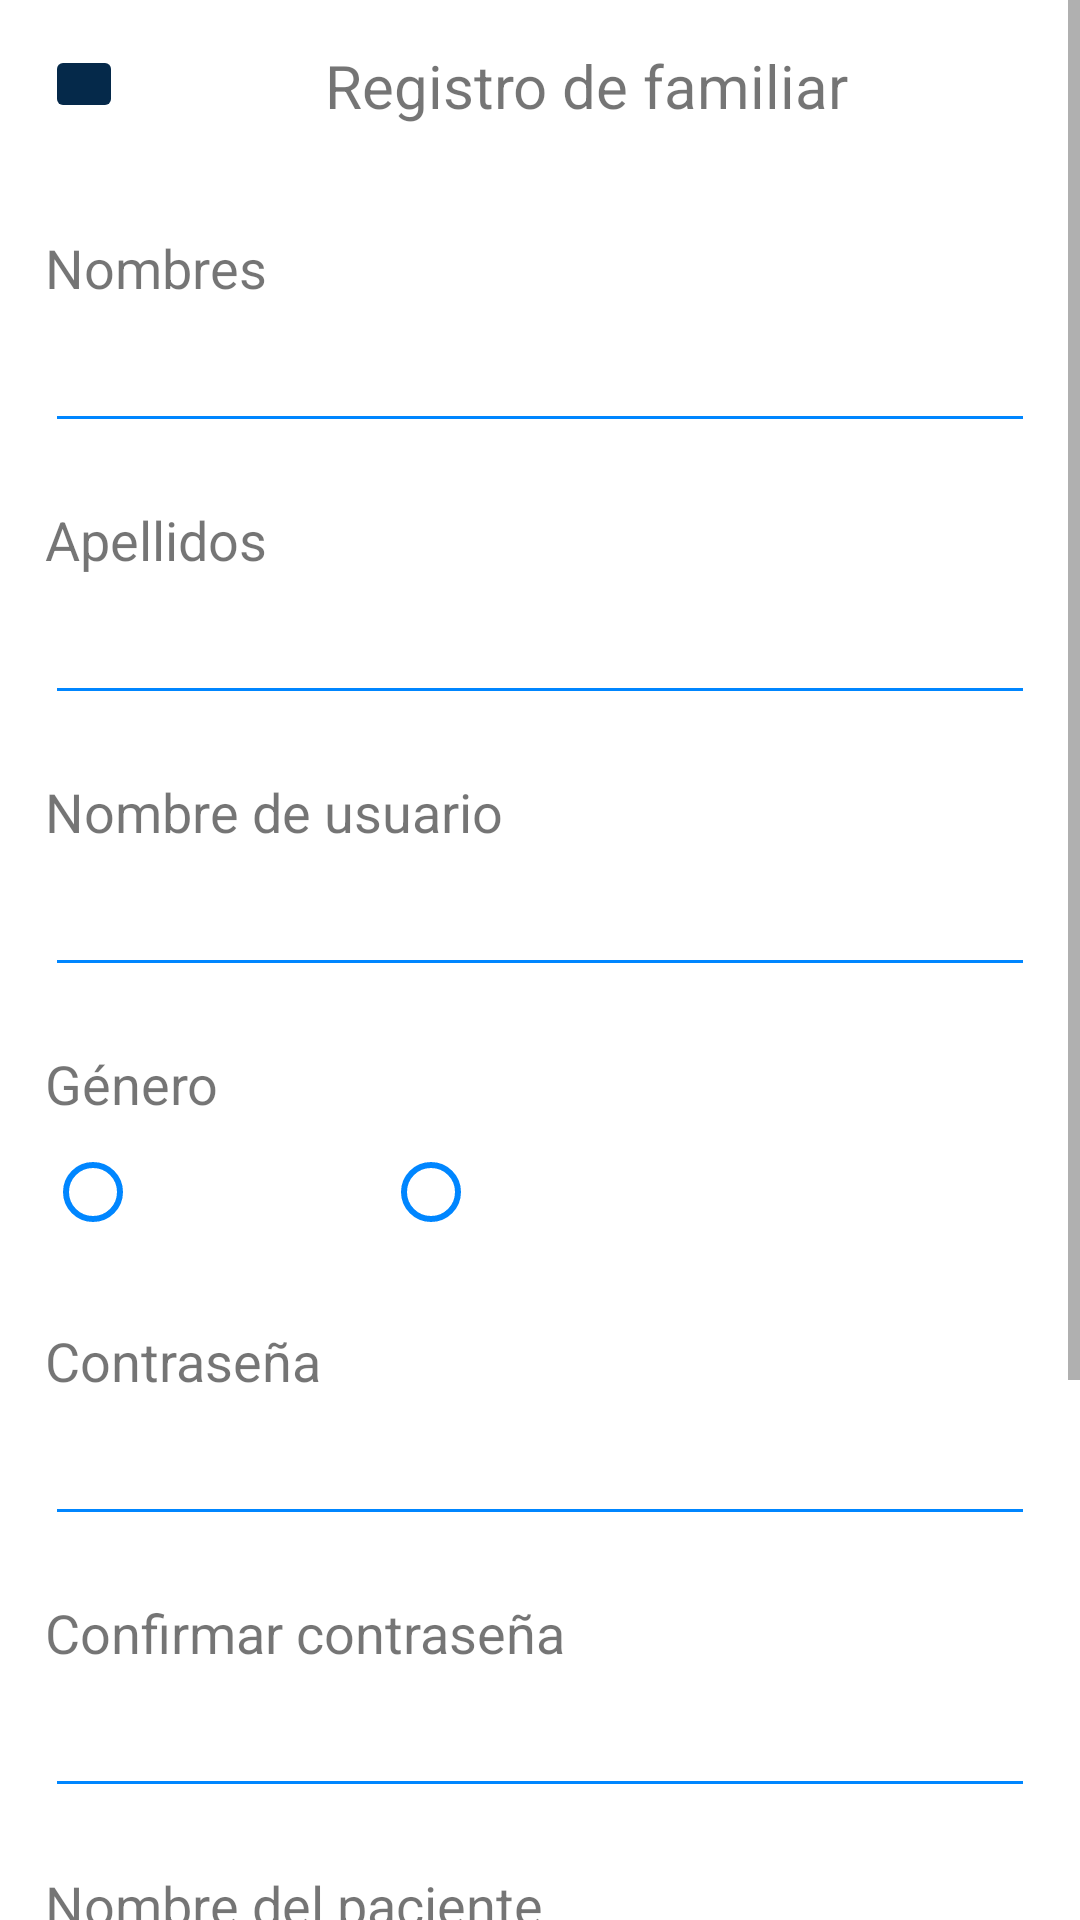

Write the Android layout XML for this screen, with the resource values it uses.
<!-- AndroidManifest.xml: application theme Theme.HeartMonitor -->
<!-- res/layout/act_registrar_familiar.xml -->
<?xml version="1.0" encoding="utf-8"?>
<ScrollView xmlns:android="http://schemas.android.com/apk/res/android"
    xmlns:app="http://schemas.android.com/apk/res-auto"
    xmlns:tools="http://schemas.android.com/tools"
    android:layout_width="match_parent"
    android:layout_height="match_parent">

    <LinearLayout
        android:layout_width="match_parent"
        android:layout_height="match_parent"
        android:orientation="vertical"
        android:padding="@dimen/dpPaddingContainer"
        tools:context=".RegistrarPacienteActivity">

        <LinearLayout
            android:layout_width="match_parent"
            android:layout_height="wrap_content"
            android:layout_marginBottom="@dimen/dpMarginBottom"
            android:orientation="horizontal">

            <ImageButton
                android:id="@+id/btnAtras_actRegisPacie"
                android:layout_width="@dimen/dpSizeIcon"
                android:layout_height="@dimen/dpSizeIcon"
                android:backgroundTint="@color/app_background"
                android:onClick="btnAtras_onClick"
                android:src="@drawable/ic_atras" />

            <LinearLayout
                android:layout_width="match_parent"
                android:layout_height="wrap_content"
                android:gravity="center">

                <TextView
                    android:layout_width="wrap_content"
                    android:layout_height="26dp"
                    android:layout_marginLeft="5dp"
                    android:gravity="center"
                    android:text="Registro de familiar"
                    android:textSize="@dimen/spNivel1" />

            </LinearLayout>

        </LinearLayout>

        <TextView
            android:layout_width="match_parent"
            android:layout_height="wrap_content"
            android:layout_marginTop="@dimen/dpMarginTop"
            android:text="Nombres"
            android:textSize="@dimen/spNivel2" />

        <EditText
            android:id="@+id/txtNombre_Familiar"
            android:layout_width="match_parent"
            android:layout_height="wrap_content"
            android:layout_marginTop="@dimen/dpMarginTop5"
            android:backgroundTint="@color/app_input_tint"
            android:inputType="text"
            android:maxLength="32"
            android:singleLine="true"
            android:textColorHint="@color/app_font_input"
            android:textSize="@dimen/spNivel2" />

        <TextView
            android:layout_width="match_parent"
            android:layout_height="wrap_content"
            android:layout_marginTop="@dimen/dpMarginTop"
            android:text="Apellidos"
            android:textSize="@dimen/spNivel2" />

        <EditText
            android:id="@+id/txtApellidos_Familiar"
            android:layout_width="match_parent"
            android:layout_height="wrap_content"
            android:layout_marginTop="@dimen/dpMarginTop5"
            android:backgroundTint="@color/app_input_tint"
            android:inputType="text"
            android:maxLength="32"
            android:singleLine="true"
            android:textColorHint="@color/app_font_input"
            android:textSize="@dimen/spNivel2" />

        <TextView
            android:layout_width="match_parent"
            android:layout_height="wrap_content"
            android:layout_marginTop="@dimen/dpMarginTop"
            android:text="Nombre de usuario"
            android:textSize="@dimen/spNivel2" />

        <EditText
            android:id="@+id/txtUsuario_Familiar"
            android:layout_width="match_parent"
            android:layout_height="wrap_content"
            android:layout_marginTop="@dimen/dpMarginTop5"
            android:backgroundTint="@color/app_input_tint"
            android:inputType="text"
            android:maxLength="25"
            android:singleLine="true"
            android:textColorHint="@color/app_font_input"
            android:textSize="@dimen/spNivel2" />

        <TextView
            android:layout_width="match_parent"
            android:layout_height="wrap_content"
            android:layout_marginTop="@dimen/dpMarginTop"
            android:text="Género"
            android:textSize="@dimen/spNivel2" />

        <RadioGroup
            android:layout_width="match_parent"
            android:layout_height="wrap_content"
            android:orientation="horizontal">

            <RadioButton
                android:id="@+id/rbMasculino_Familiar"
                android:layout_width="wrap_content"
                android:layout_height="wrap_content"
                android:backgroundTint="@color/app_font_input"
                android:buttonTint="@color/app_input_tint"
                android:text="Masculino"
                android:textColor="@color/app_font_input" />

            <RadioButton
                android:id="@+id/rbFemenino_Familiar"
                android:layout_width="wrap_content"
                android:layout_height="wrap_content"
                android:layout_marginLeft="@dimen/dpMarginLR"
                android:backgroundTint="@color/app_font_input"
                android:buttonTint="@color/app_input_tint"
                android:text="Femenino"
                android:textColor="@color/app_font_input" />
        </RadioGroup>

        <TextView
            android:layout_width="match_parent"
            android:layout_height="wrap_content"
            android:layout_marginTop="@dimen/dpMarginTop"
            android:text="Contraseña"
            android:textSize="@dimen/spNivel2" />

        <EditText
            android:id="@+id/txtClave_Familiar"
            android:layout_width="match_parent"
            android:layout_height="wrap_content"
            android:layout_marginTop="@dimen/dpMarginTop5"
            android:backgroundTint="@color/app_input_tint"
            android:hint=""
            android:inputType="textPassword"
            android:maxLength="18"
            android:singleLine="true"
            android:textColorHint="@color/app_font_input"
            android:textSize="@dimen/spNivel2" />

        <TextView
            android:layout_width="match_parent"
            android:layout_height="wrap_content"
            android:layout_marginTop="@dimen/dpMarginTop"
            android:text="Confirmar contraseña"
            android:textSize="@dimen/spNivel2" />

        <EditText
            android:id="@+id/txtClaveConf_Familiar"
            android:layout_width="match_parent"
            android:layout_height="wrap_content"
            android:layout_marginTop="@dimen/dpMarginTop5"
            android:backgroundTint="@color/app_input_tint"
            android:hint=""
            android:inputType="textPassword"
            android:maxLength="18"
            android:singleLine="true"
            android:textColorHint="@color/app_font_input"
            android:textSize="@dimen/spNivel2" />

        <TextView
            android:layout_width="match_parent"
            android:layout_height="wrap_content"
            android:layout_marginTop="@dimen/dpMarginTop"
            android:text="Nombre del paciente"
            android:textSize="@dimen/spNivel2" />

        <LinearLayout
            android:layout_width="match_parent"
            android:layout_height="wrap_content"
            android:gravity="center_vertical"
            android:orientation="horizontal">

            <EditText
                android:id="@+id/txtBuscarUsuario_actRegisFam"
                android:layout_width="250dp"
                android:layout_height="wrap_content"
                android:layout_marginTop="@dimen/dpMarginTop5"
                android:backgroundTint="@color/app_input_tint"
                android:maxLength="25"
                android:textColorHint="@color/app_font_input"
                android:textSize="@dimen/spNivel2" />

            <Button
                android:id="@+id/btn_busqUser"
                android:layout_width="wrap_content"
                android:layout_height="wrap_content"
                android:layout_weight="1"
                android:onClick="chequearUsuario_onClick"
                android:text="Buscar"
                app:icon="@drawable/ic_buscar"
                app:iconGravity="end" />

        </LinearLayout>

        <TextView
            android:layout_width="match_parent"
            android:layout_height="wrap_content"
            android:layout_marginTop="@dimen/dpMarginTop"
            android:text="Celular de contacto"
            android:textSize="@dimen/spNivel2" />

        <EditText
            android:id="@+id/txtCelular_Familiar"
            android:layout_width="match_parent"
            android:layout_height="wrap_content"
            android:layout_marginTop="@dimen/dpMarginTop5"
            android:backgroundTint="@color/app_input_tint"
            android:inputType="phone"
            android:maxLength="10"
            android:onClick="btnCancelar_onClick"
            android:singleLine="true"
            android:textColorHint="@color/app_font_input"
            android:textSize="@dimen/spNivel2" />

        <Button
            android:id="@+id/btn_registrarPaciente_actRegisPacie"
            android:layout_width="match_parent"
            android:layout_height="wrap_content"
            android:layout_marginTop="@dimen/dpMarginTop"
            android:fontFamily="@font/roboto_regular"
            android:onClick="btnRegistrar_onClick"
            android:padding="8dp"
            android:text="Registrar"
            android:textAlignment="center"
            android:textAllCaps="false"
            android:textSize="@dimen/spNivel2" />

        <Button
            android:id="@+id/btn_cancelarRegistroPaciente"
            android:layout_width="match_parent"
            android:layout_height="wrap_content"
            android:fontFamily="@font/roboto_regular"
            android:padding="8dp"
            android:text="Cancelar"
            android:textAlignment="center"
            android:textAllCaps="false"
            android:textSize="@dimen/spNivel2" />

    </LinearLayout>

</ScrollView>
<!-- resources referenced by this layout -->
<resources>
  <color name="app_background">#05294A</color>
  <color name="app_font_input">#B3FFFFFF</color>
  <color name="app_input_tint">#0086FF</color>
  <dimen name="dpMarginBottom">16dp</dimen>
  <dimen name="dpMarginLR">16dp</dimen>
  <dimen name="dpMarginTop">20dp</dimen>
  <dimen name="dpMarginTop5">5dp</dimen>
  <dimen name="dpPaddingContainer">15dp</dimen>
  <dimen name="dpSizeIcon">26dp</dimen>
  <dimen name="spNivel1">20sp</dimen>
  <dimen name="spNivel2">18sp</dimen>
  <!-- drawable ic_buscar (drawable) -->
  <vector android:height="24dp" android:tint="#B3FFFFFF"
      android:viewportHeight="24" android:viewportWidth="24"
      android:width="24dp" xmlns:android="http://schemas.android.com/apk/res/android">
      <path android:fillColor="@android:color/white" android:pathData="M15.5,14h-0.79l-0.28,-0.27C15.41,12.59 16,11.11 16,9.5 16,5.91 13.09,3 9.5,3S3,5.91 3,9.5 5.91,16 9.5,16c1.61,0 3.09,-0.59 4.23,-1.57l0.27,0.28v0.79l5,4.99L20.49,19l-4.99,-5zM9.5,14C7.01,14 5,11.99 5,9.5S7.01,5 9.5,5 14,7.01 14,9.5 11.99,14 9.5,14z"/>
  </vector>
  <style name="Theme.HeartMonitor" parent="Theme.MaterialComponents.DayNight.NoActionBar">
  
          <item name="colorPrimary">@color/app_button</item> 
          <item name="colorPrimaryVariant">@color/app_font</item> 
          <item name="colorOnPrimary">@color/app_font</item> 
          <item name="colorPrimaryDark">@color/app_primary_dark</item>
  
          <item name="colorSurface">@color/app_font</item> 
          <item name="colorOnSurface">@color/black</item> 
  
          <item name="android:colorBackground">@color/app_background</item> 
          <item name="android:colorForeground">@color/app_font</item> 
  
          <item name="colorSecondary">@color/app_button</item> 
          <item name="colorSecondaryVariant">@color/app_font</item> 
          <item name="colorOnSecondary">@color/app_font</item> 
  
          <item name="android:textColor">@color/app_font</item> 
  
          <item name="colorError">@color/app_error</item>
          <item name="colorOnError">@color/app_error_font</item>
      </style>
  <color name="app_button">#07559c</color>
  <color name="app_font">#FFFFFFFF</color>
  <color name="app_primary_dark">#041d34</color>
  <color name="black">#FF000000</color>
  <color name="app_error">#F44336</color>
  <color name="app_error_font">#F3CBC9</color>
</resources>
